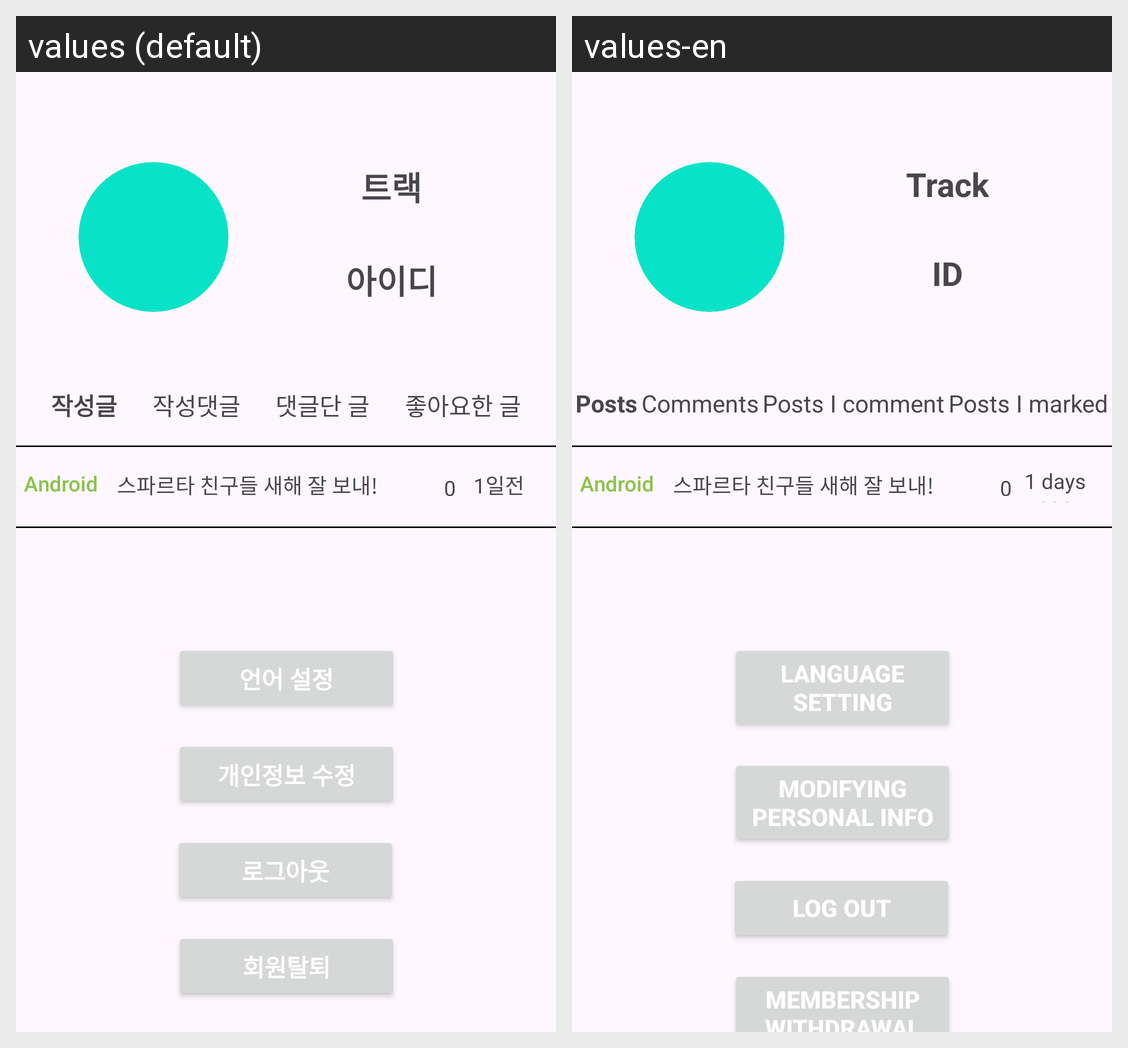

Strings drawn on this Android screen and how each of the app's shown locales translates them:
Android screen res/layout/activity_my_page.xml rendered under 2 locales, left to right: values (default), values-en. Device: Nexus 5 (rendered at 1080×1920; each locale shown at half size, 540×960, under a caption strip naming it); theme Theme.AppbasicSNSteamproj.
Strings drawn on this screen, with the default value and each locale's value (text and hints the layout hard-codes, and strings that could not be matched under every locale, appear in the picture but are not listed):

txt_languageSetting
  values: 언어 설정
  values-en: Language Setting

txt_modify
  values: 개인정보 수정
  values-en: Modifying personal info

txt_logout
  values: 로그아웃
  values-en: Log out

txt_track
  values: 트랙
  values-en: Track

txt_id
  values: 아이디
  values-en: ID

my_page_time
  values: 1일전
  values-en: 1 days ago

my_page_trackname
  values: Android
  values-en: Android  [not translated; the default value is used]

my_page_postname
  values: 스파르타 친구들 새해 잘 보내!
  values-en: 스파르타 친구들 새해 잘 보내!  [not translated; the default value is used]

txt_withdraw
  values: 회원탈퇴
  values-en: Membership Withdrawal

my_page_post
  values: 작성글
  values-en: Posts

my_page_comment
  values: 작성댓글
  values-en: Comments

my_page_commentingpost
  values: 댓글단 글
  values-en: Posts I comment

my_page_markingpost
  values: 좋아요한 글
  values-en: Posts I marked
